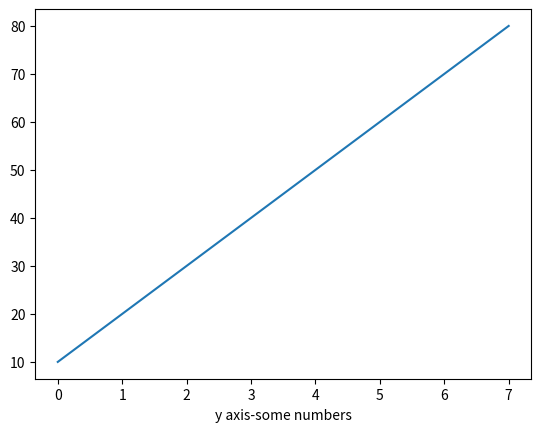

This figure's Python source:
import matplotlib.pyplot as plt
import numpy as np

y=np.array([10,20,30,40,50,60,70,80])
plt.plot(y)
plt.xlabel('y axis-some numbers')
plt.show()